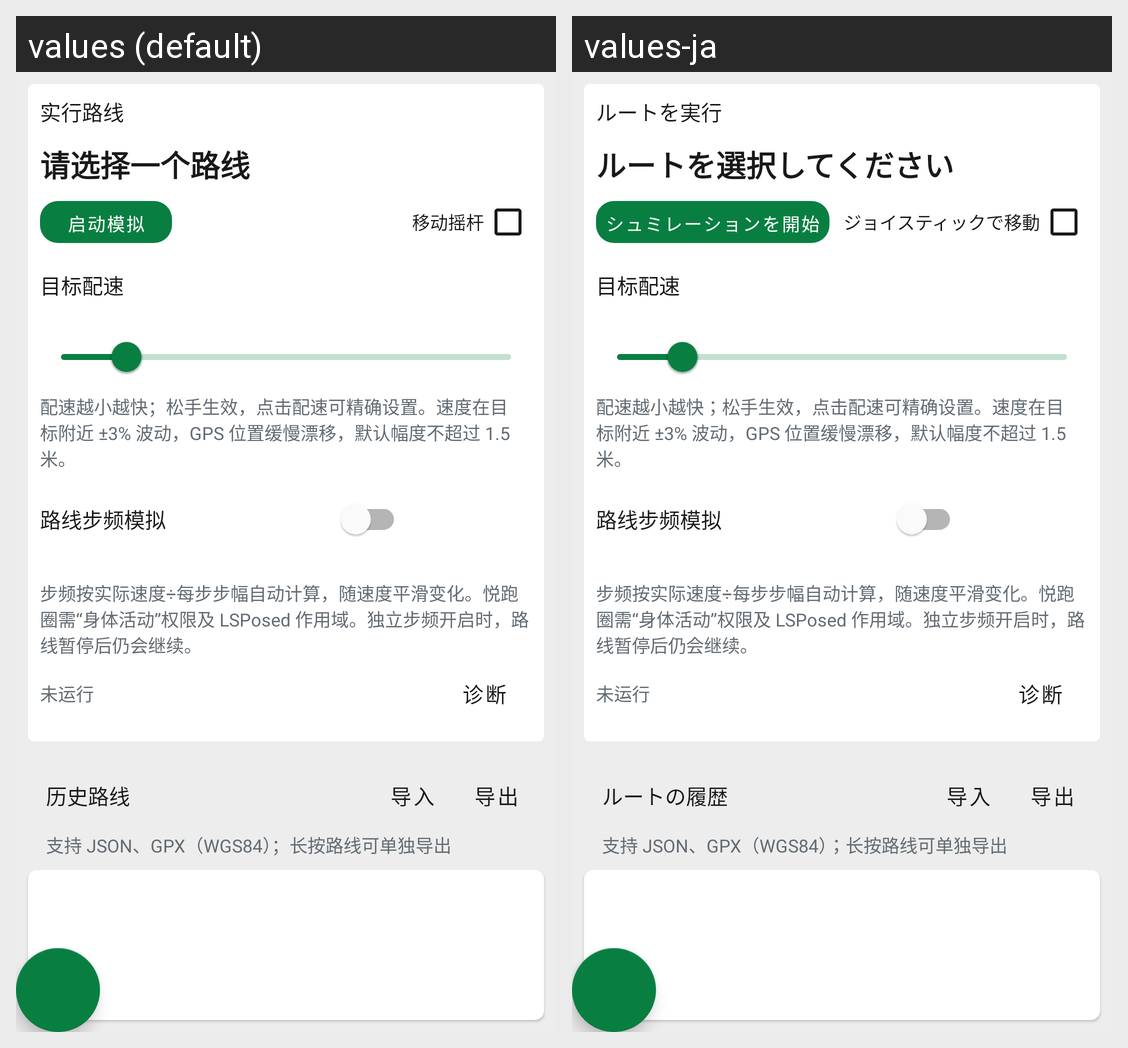

Translations of the strings shown on this Android screen, per locale in the grid:
Android screen res/layout/fragment_route_mock.xml rendered under 2 locales, left to right: values (default), values-ja. Device: Nexus 5 (rendered at 1080×1920; each locale shown at half size, 540×960, under a caption strip naming it); theme AppTheme.
Strings drawn on this screen, with the default value and each locale's value (text and hints the layout hard-codes, and strings that could not be matched under every locale, appear in the picture but are not listed):

target_route
  values: 实行路线
  values-ja: ルートを実行

none_route
  values: 请选择一个路线
  values-ja: ルートを選択してください

start_mock
  values: 启动模拟
  values-ja: シュミレーションを開始

rocker
  values: 移动摇杆
  values-ja: ジョイスティックで移動

route_pace_title
  values: 目标配速
  values-ja: 目标配速  [not translated; the default value is used]

route_pace_hint
  values: 配速越小越快；松手生效，点击配速可精确设置。速度在目标附近 ±3% 波动，GPS 位置缓慢漂移，默认幅度不超过 1.5 米。
  values-ja: 配速越小越快；松手生效，点击配速可精确设置。速度在目标附近 ±3% 波动，GPS 位置缓慢漂移，默认幅度不超过 1.5 米。  [not translated; the default value is used]

route_steps_title
  values: 路线步频模拟
  values-ja: 路线步频模拟  [not translated; the default value is used]

route_steps_hint
  values: 步频按实际速度÷每步步幅自动计算，随速度平滑变化。悦跑圈需“身体活动”权限及 LSPosed 作用域。独立步频开启时，路线暂停后仍会继续。
  values-ja: 步频按实际速度÷每步步幅自动计算，随速度平滑变化。悦跑圈需“身体活动”权限及 LSPosed 作用域。独立步频开启时，路线暂停后仍会继续。  [not translated; the default value is used]

runtime_phase_idle
  values: 未运行
  values-ja: 未运行  [not translated; the default value is used]

runtime_diagnostic_action
  values: 诊断
  values-ja: 诊断  [not translated; the default value is used]

history_route
  values: 历史路线
  values-ja: ルートの履歴

route_import
  values: 导入
  values-ja: 导入  [not translated; the default value is used]

route_export
  values: 导出
  values-ja: 导出  [not translated; the default value is used]

route_transfer_hint
  values: 支持 JSON、GPX（WGS84）；长按路线可单独导出
  values-ja: 支持 JSON、GPX（WGS84）；长按路线可单独导出  [not translated; the default value is used]
